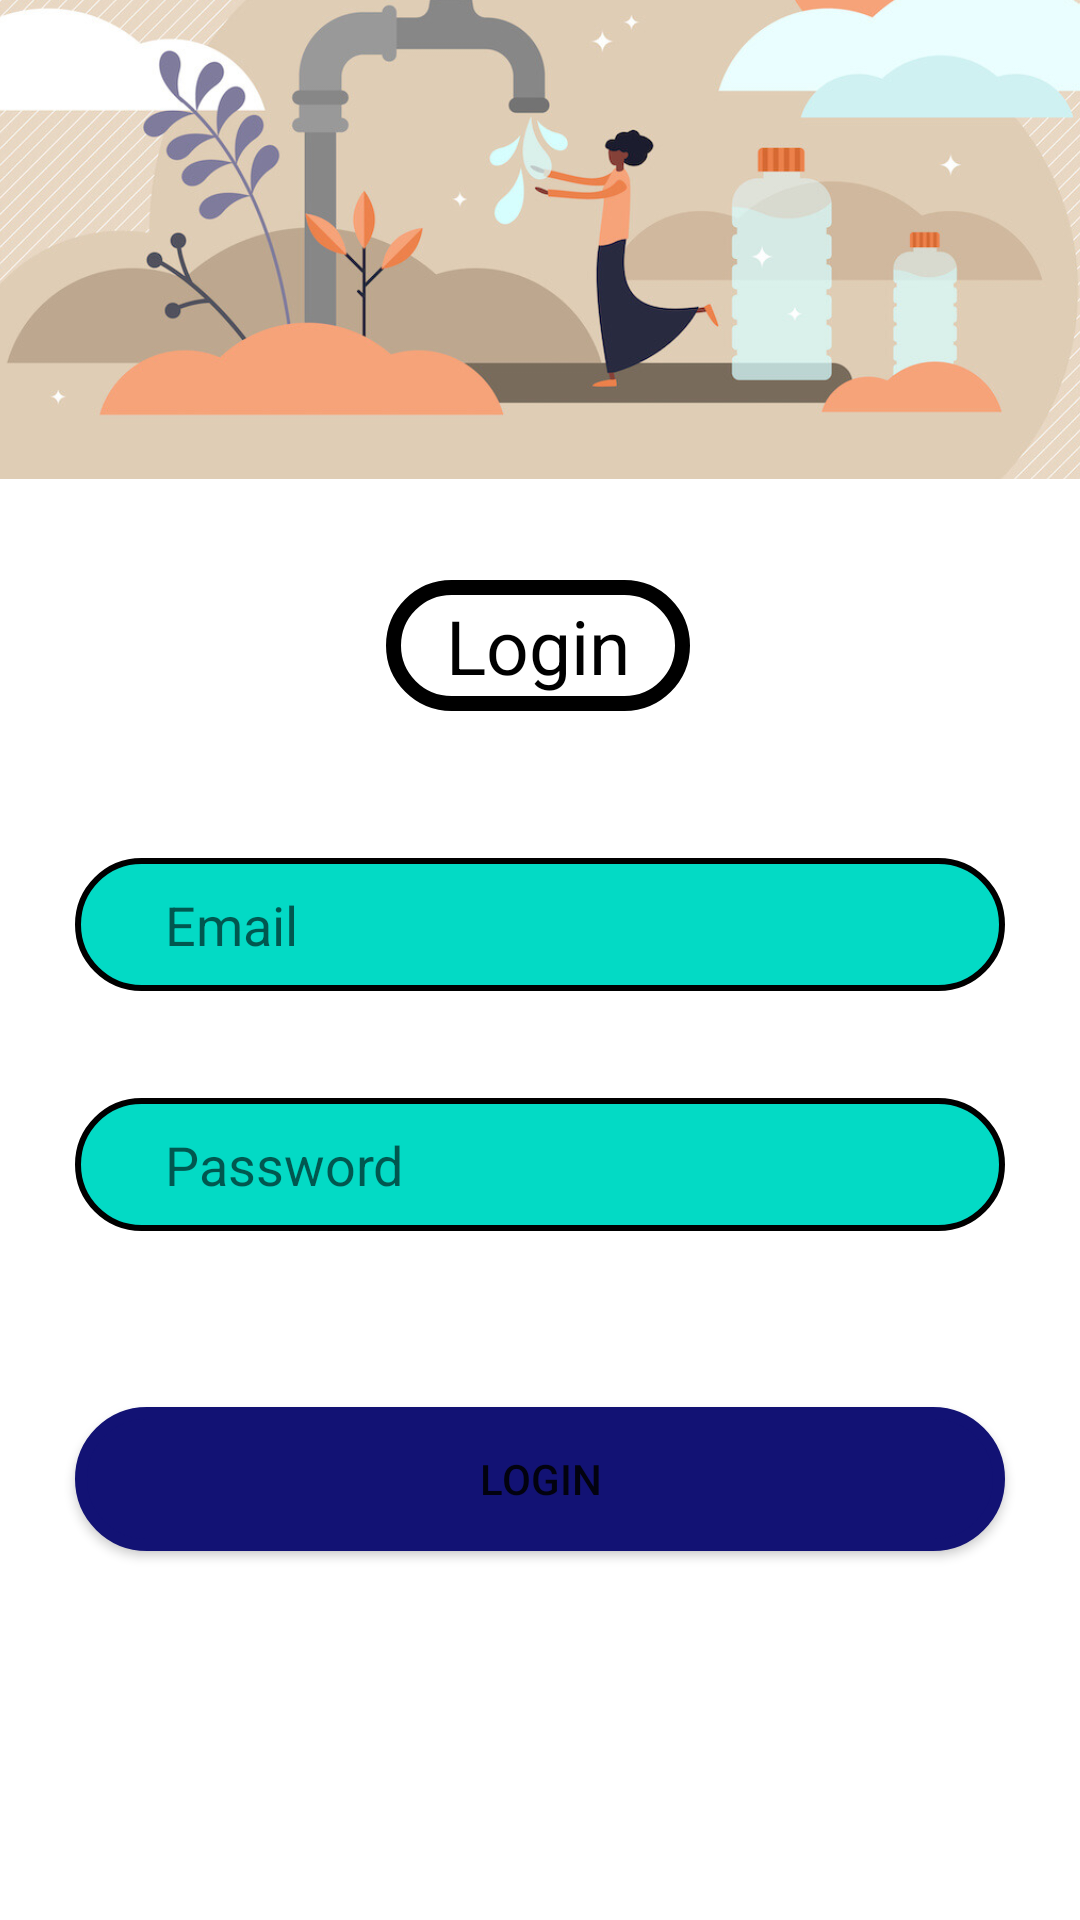

This screen was rendered from an Android layout file. Write that file and the resources it references.
<!-- AndroidManifest.xml: application theme Theme.LogingInterface -->
<!-- res/layout/activity_loging.xml -->
<?xml version="1.0" encoding="utf-8"?>
<androidx.constraintlayout.widget.ConstraintLayout xmlns:android="http://schemas.android.com/apk/res/android"
    xmlns:app="http://schemas.android.com/apk/res-auto"
    xmlns:tools="http://schemas.android.com/tools"
    android:layout_width="match_parent"
    android:layout_height="match_parent"
    tools:context=".LogingActivity">

    <ImageView
        android:id="@+id/imageView2"
        android:layout_width="426dp"
        android:layout_height="372dp"
        android:layout_marginBottom="610dp"
        android:src="@drawable/register_bg"
        app:layout_constraintBottom_toBottomOf="parent"
        app:layout_constraintEnd_toEndOf="parent"
        app:layout_constraintHorizontal_bias="0.533"
        app:layout_constraintStart_toStartOf="parent"
        app:layout_constraintTop_toTopOf="parent"
        app:layout_constraintVertical_bias="0.404" />

    <TextView
        android:id="@+id/textView"
        android:layout_width="wrap_content"
        android:layout_height="wrap_content"
        android:background="@drawable/btn1_bg"
        android:paddingLeft="20dp"
        android:paddingTop="5dp"
        android:paddingRight="20dp"
        android:paddingBottom="5dp"
        android:text="Login"
        android:textColor="#000000"
        android:textSize="25sp"
        app:layout_constraintBottom_toBottomOf="parent"
        app:layout_constraintEnd_toEndOf="parent"
        app:layout_constraintHorizontal_bias="0.498"
        app:layout_constraintStart_toStartOf="parent"
        app:layout_constraintTop_toTopOf="parent"
        app:layout_constraintVertical_bias="0.324" />


    <EditText
        android:id="@+id/inputEmail"
        android:layout_width="0dp"
        android:layout_height="wrap_content"
        android:layout_marginStart="25dp"
        android:layout_marginTop="52dp"
        android:layout_marginEnd="25dp"
        android:background="@drawable/input_bg"
        android:ems="10"
        android:hint="Email"
        android:inputType="textPersonName"
        android:paddingStart="30dp"
        android:paddingTop="10dp"
        android:paddingBottom="10dp"
        app:layout_constraintEnd_toEndOf="parent"
        app:layout_constraintHorizontal_bias="0.0"
        app:layout_constraintStart_toStartOf="parent"
        app:layout_constraintTop_toBottomOf="@+id/imageView2" />

    <EditText
        android:id="@+id/inputPassword"
        android:layout_width="0dp"
        android:layout_height="wrap_content"
        android:layout_marginStart="25dp"
        android:layout_marginTop="132dp"
        android:layout_marginEnd="25dp"
        android:background="@drawable/input_bg"
        android:ems="10"
        android:hint="Password"
        android:inputType="textPersonName"
        android:paddingLeft="30dp"
        android:paddingTop="10dp"
        android:paddingBottom="10dp"
        app:layout_constraintEnd_toEndOf="parent"
        app:layout_constraintHorizontal_bias="0.0"
        app:layout_constraintStart_toStartOf="parent"
        app:layout_constraintTop_toBottomOf="@+id/imageView2" />


    <Button
        android:id="@+id/btnLogin"
        android:layout_width="0dp"
        android:layout_height="wrap_content"
        android:layout_marginTop="155dp"
        android:layout_marginBottom="123dp"
        android:background="@drawable/btn_bg"
        android:text="Login"
        app:backgroundTint="#121274"
        app:layout_constraintBottom_toBottomOf="parent"
        app:layout_constraintEnd_toEndOf="@+id/inputPassword"
        app:layout_constraintHorizontal_bias="0.0"
        app:layout_constraintStart_toStartOf="@+id/inputPassword"
        app:layout_constraintTop_toBottomOf="@+id/inputConfirmPw" />

</androidx.constraintlayout.widget.ConstraintLayout>
<!-- resources referenced by this layout -->
<resources>
  <!-- drawable btn1_bg (drawable) -->
  <?xml version="1.0" encoding="utf-8"?>
  <shape xmlns:android="http://schemas.android.com/apk/res/android">
      <stroke android:color="@color/black" android:width="5dp"/>
  
  
      <corners android:radius="40dp"/>
  
  </shape>
  <!-- drawable btn_bg (drawable) -->
  <?xml version="1.0" encoding="utf-8"?>
  <shape xmlns:android="http://schemas.android.com/apk/res/android">
      <solid android:color="@color/black"/>
      <corners android:radius="100dp"/>
      <stroke android:color="@color/black" android:width="4dp"/>
  
  </shape>
  <!-- drawable input_bg (drawable) -->
  <?xml version="1.0" encoding="utf-8"?>
  <shape xmlns:android="http://schemas.android.com/apk/res/android">
      <stroke android:color="@color/black" android:width="2dp"/>
      <solid android:color="@color/teal_200"/>
      <corners android:radius="70dp"/>
  
  </shape>
  <!-- drawable register_bg: jpeg bitmap (drawable-v24, 177559 bytes) -->
  <style name="Theme.LogingInterface" parent="Theme.MaterialComponents.DayNight.NoActionBar">
          
          <item name="colorPrimary">@color/purple_500</item>
          <item name="colorPrimaryVariant">@color/purple_700</item>
          <item name="colorOnPrimary">@color/white</item>
          
          <item name="colorSecondary">@color/teal_200</item>
          <item name="colorSecondaryVariant">@color/teal_700</item>
          <item name="colorOnSecondary">@color/black</item>
          
          <item name="android:statusBarColor" tools:targetApi="l">?attr/colorPrimaryVariant</item>
          
      </style>
  <!-- not gathered from this repository: default colours our renderer supplied (Android Studio template values) -->
  <color name="purple_500">#FF6200EE</color>
  <color name="purple_700">#FF3700B3</color>
  <color name="teal_200">#FF03DAC5</color>
  <color name="teal_700">#FF018786</color>
  <color name="black">#FF000000</color>
  <color name="white">#FFFFFFFF</color>
</resources>
